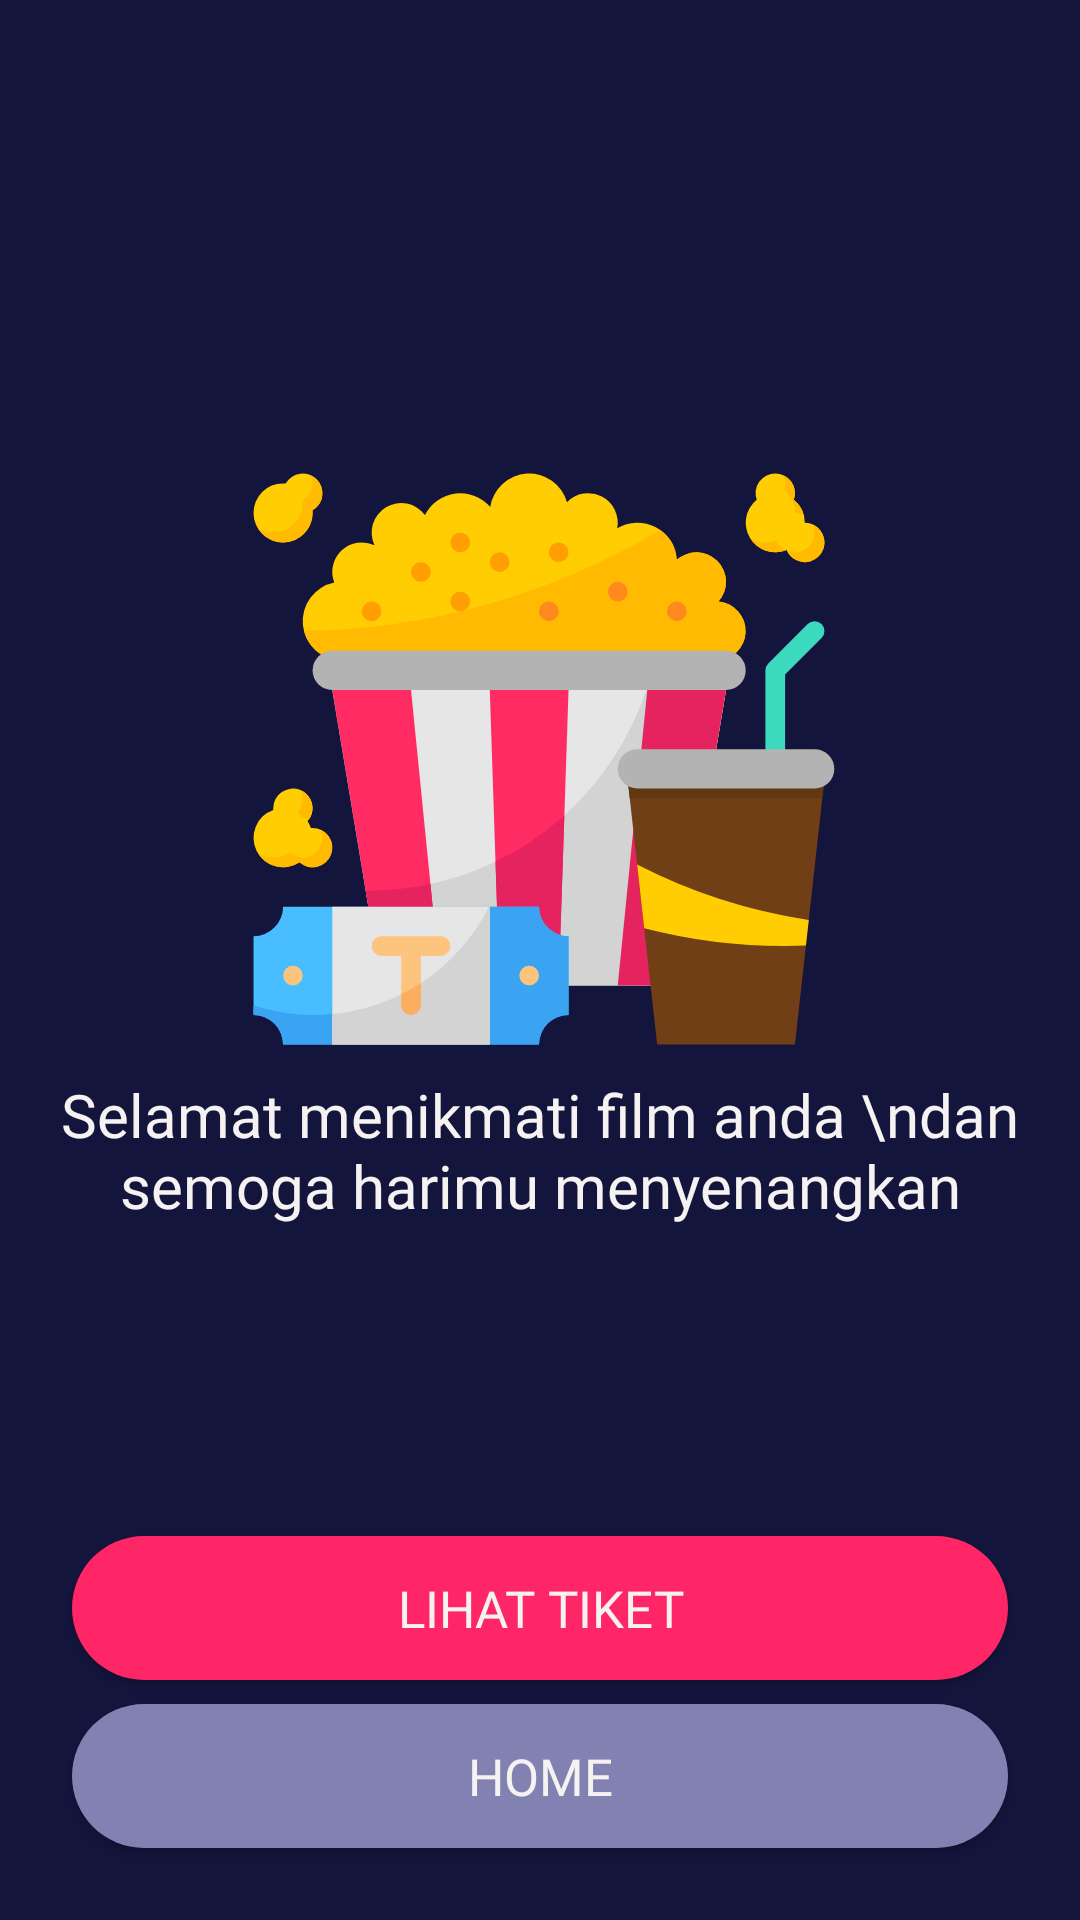

Produce the Android XML layout that renders to this screen, including the resource entries it uses.
<!-- AndroidManifest.xml: application theme AppTheme -->
<!-- res/layout/activity_sucess.xml -->
<?xml version="1.0" encoding="utf-8"?>
<androidx.constraintlayout.widget.ConstraintLayout xmlns:android="http://schemas.android.com/apk/res/android"
    xmlns:app="http://schemas.android.com/apk/res-auto"
    xmlns:tools="http://schemas.android.com/tools"
    android:layout_width="match_parent"
    android:background="@color/bluePrimarrry"
    android:layout_height="match_parent"
    tools:context=".SucessAct">

    <ImageView
        android:id="@+id/imageView9"
        android:layout_width="210dp"
        android:layout_height="210dp"
        android:layout_marginTop="148dp"
        app:layout_constraintEnd_toEndOf="parent"
        app:layout_constraintHorizontal_bias="0.497"
        app:layout_constraintStart_toStartOf="parent"
        app:layout_constraintTop_toTopOf="parent"
        app:srcCompat="@drawable/ic_cinema" />

    <TextView
        android:layout_width="wrap_content"
        android:layout_height="wrap_content"
        android:fontFamily="@font/montserrat"
        android:gravity="center"
        android:textColor="@color/white"
        android:textSize="20sp"
        app:layout_constraintEnd_toEndOf="parent"
        app:layout_constraintStart_toStartOf="parent"
        app:layout_constraintTop_toBottomOf="@+id/imageView9"
        android:text="Selamat menikmati film anda \ndan semoga harimu menyenangkan" />

    <Button
        android:id="@+id/bt_lihat_tiket"
        style="@style/Button.redend"
        android:layout_width="0dp"
        android:layout_height="wrap_content"
        android:layout_marginStart="24dp"
        android:layout_marginEnd="24dp"
        android:layout_marginBottom="8dp"
        android:text="lihat tiket"
        app:layout_constraintBottom_toTopOf="@+id/bt_back_home"
        app:layout_constraintEnd_toEndOf="parent"
        app:layout_constraintStart_toStartOf="parent" />

    <Button
        android:id="@+id/bt_back_home"
        style="@style/Button.grey"
        android:layout_width="0dp"
        android:layout_height="wrap_content"
        android:layout_marginStart="24dp"
        android:layout_marginEnd="24dp"
        android:layout_marginBottom="24dp"
        android:text="Home"
        app:layout_constraintBottom_toBottomOf="parent"
        app:layout_constraintEnd_toEndOf="parent"
        app:layout_constraintStart_toStartOf="parent" />


</androidx.constraintlayout.widget.ConstraintLayout>
<!-- resources referenced by this layout -->
<resources>
  <color name="bluePrimarrry">#14153D</color>
  <color name="white">#F6F2F2</color>
  <!-- drawable ic_cinema: vector/xml drawable (drawable, 6882 chars, omitted) -->
  <style name="Button.grey" parent="TextAppearance.AppCompat.Button">
          <item name="android:background">@drawable/bg_corner_grey</item>
          <item name="android:text">LEWATI</item>
          <item name="android:textColor">@color/white</item>
          <item name="android:fontFamily">@font/montserrat</item>
          <item name="android:textSize">17sp</item>
      </style>
  <style name="Button.redend" parent="TextAppearance.AppCompat.Button">
          <item name="android:background">@drawable/bg_rounded_red</item>
          <item name="android:textColor">@color/white</item>
          <item name="android:fontFamily">@font/montserrat</item>
          <item name="android:textSize">17sp</item>
      </style>
  <style name="AppTheme" parent="Theme.AppCompat.Light.NoActionBar">
          
          <item name="colorPrimary">@color/colorPrimary</item>
          <item name="colorPrimaryDark">@color/colorPrimaryDark</item>
          <item name="colorAccent">@color/colorAccent</item>
      </style>
  <!-- drawable bg_corner_grey (drawable) -->
  <?xml version="1.0" encoding="utf-8"?>
  <shape xmlns:android="http://schemas.android.com/apk/res/android"
      android:shape="rectangle">
  
      <corners android:radius="25dp"/>
      <solid android:color="@color/GreyTransparant"/>
  
  </shape>
  <!-- drawable bg_rounded_red (drawable) -->
  <?xml version="1.0" encoding="utf-8"?>
  <shape xmlns:android="http://schemas.android.com/apk/res/android"
      android:shape="rectangle">
      <solid android:color="@color/redPrimary"/>
      <corners android:radius="25dp"/>
  
  </shape>
  <color name="colorPrimary">#FF2667</color>
  <color name="colorPrimaryDark">#3700B3</color>
  <color name="colorAccent">#03DAC5</color>
  <color name="GreyTransparant">#8182B2</color>
  <color name="redPrimary">#FF2667</color>
</resources>
